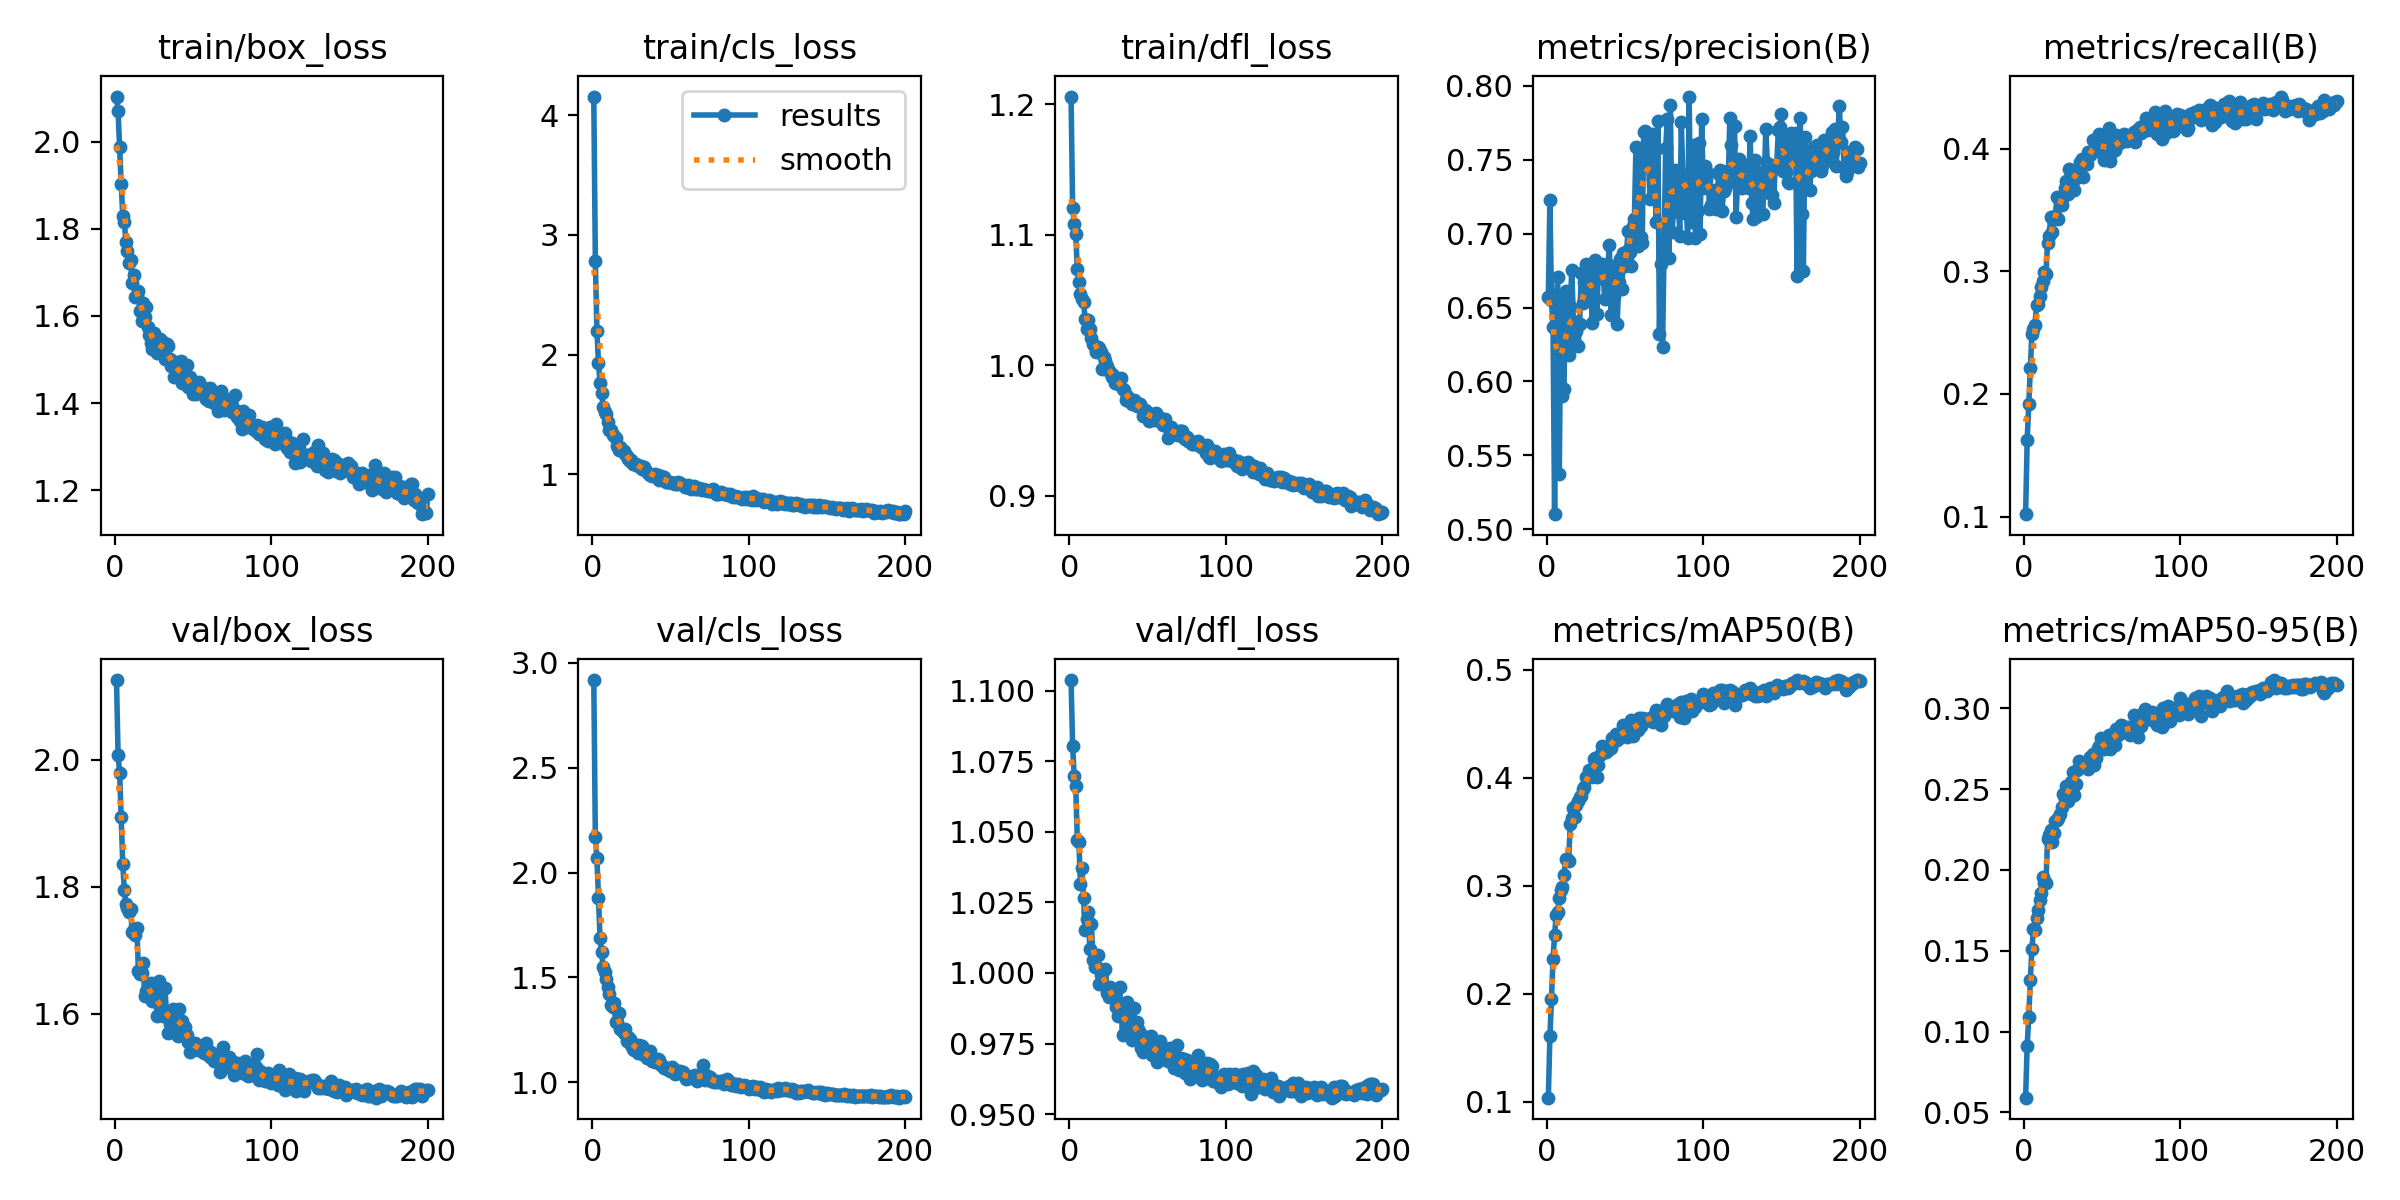

Data behind this chart, as committed beside it:
epoch, time, train/box_loss, train/cls_loss, train/dfl_loss, metrics/precision(B), metrics/recall(B), metrics/mAP50(B), metrics/mAP50-95(B), val/box_loss, val/cls_loss, val/dfl_loss, lr/pg0, lr/pg1, lr/pg2
1, 62.26, 2.103, 4.154, 1.206, 0.6573, 0.1019, 0.1036, 0.05915, 2.125, 2.918, 1.104, 0.000166, 0.000166, 0.000166
2, 120.5, 2.069, 2.781, 1.121, 0.7227, 0.1623, 0.1607, 0.09129, 2.007, 2.171, 1.08, 0.0003311, 0.0003311, 0.0003311
3, 179.1, 1.987, 2.2, 1.108, 0.655, 0.1915, 0.1946, 0.1088, 1.979, 2.068, 1.07, 0.0004944, 0.0004944, 0.0004944
4, 235.6, 1.903, 1.931, 1.1, 0.6371, 0.2213, 0.2324, 0.1319, 1.91, 1.88, 1.066, 0.0004926, 0.0004926, 0.0004926
5, 291.6, 1.829, 1.763, 1.073, 0.5102, 0.2487, 0.2545, 0.1508, 1.836, 1.69, 1.047, 0.0004901, 0.0004901, 0.0004901
6, 350.1, 1.815, 1.68, 1.064, 0.6545, 0.2529, 0.2727, 0.1634, 1.794, 1.62, 1.046, 0.0004876, 0.0004876, 0.0004876
7, 408.6, 1.771, 1.562, 1.055, 0.6709, 0.2565, 0.2761, 0.163, 1.772, 1.549, 1.031, 0.0004852, 0.0004852, 0.0004852
8, 464.2, 1.749, 1.522, 1.051, 0.5374, 0.2726, 0.2887, 0.1704, 1.766, 1.524, 1.037, 0.0004827, 0.0004827, 0.0004827
9, 522.9, 1.722, 1.505, 1.048, 0.6556, 0.2735, 0.2959, 0.1753, 1.761, 1.493, 1.026, 0.0004802, 0.0004802, 0.0004802
10, 581.3, 1.728, 1.436, 1.035, 0.5898, 0.2799, 0.2987, 0.1814, 1.764, 1.455, 1.015, 0.0004777, 0.0004777, 0.0004777
11, 638.1, 1.676, 1.373, 1.028, 0.5946, 0.287, 0.3095, 0.186, 1.728, 1.42, 1.019, 0.0004752, 0.0004752, 0.0004752
12, 694.3, 1.694, 1.373, 1.035, 0.6613, 0.2919, 0.3245, 0.1955, 1.733, 1.368, 1.022, 0.0004728, 0.0004728, 0.0004728
13, 752, 1.643, 1.325, 1.028, 0.6524, 0.2994, 0.3244, 0.1921, 1.724, 1.36, 1.009, 0.0004703, 0.0004703, 0.0004703
14, 807.6, 1.646, 1.316, 1.02, 0.6176, 0.2976, 0.3234, 0.1917, 1.736, 1.376, 1.018, 0.0004678, 0.0004678, 0.0004678
15, 863, 1.657, 1.301, 1.016, 0.6513, 0.3235, 0.3573, 0.2189, 1.667, 1.286, 1.005, 0.0004654, 0.0004654, 0.0004654
16, 918.5, 1.611, 1.236, 1.014, 0.6754, 0.3286, 0.3626, 0.2216, 1.662, 1.289, 1.002, 0.0004629, 0.0004629, 0.0004629
17, 975.2, 1.588, 1.202, 1.01, 0.6408, 0.3442, 0.3721, 0.2248, 1.663, 1.328, 1.003, 0.0004604, 0.0004604, 0.0004604
18, 1031, 1.63, 1.229, 1.014, 0.6262, 0.3318, 0.3642, 0.2174, 1.679, 1.256, 1.006, 0.0004579, 0.0004579, 0.0004579
19, 1089, 1.596, 1.2, 1.013, 0.6342, 0.3437, 0.3751, 0.2228, 1.628, 1.247, 0.9961, 0.0004554, 0.0004554, 0.0004554
20, 1145, 1.621, 1.196, 1.01, 0.6238, 0.3454, 0.3782, 0.2304, 1.636, 1.234, 0.9991, 0.000453, 0.000453, 0.000453
21, 1201, 1.574, 1.166, 0.9971, 0.6387, 0.3603, 0.3819, 0.2308, 1.641, 1.254, 0.9963, 0.0004505, 0.0004505, 0.0004505
22, 1257, 1.557, 1.155, 1.006, 0.6731, 0.3428, 0.3831, 0.2318, 1.639, 1.197, 1.001, 0.000448, 0.000448, 0.000448
23, 1311, 1.537, 1.127, 1.003, 0.6534, 0.3594, 0.39, 0.2346, 1.647, 1.218, 1.001, 0.0004456, 0.0004456, 0.0004456
24, 1373, 1.525, 1.115, 0.9993, 0.6675, 0.3539, 0.3918, 0.2389, 1.62, 1.207, 0.9929, 0.0004431, 0.0004431, 0.0004431
25, 1428, 1.56, 1.12, 0.9954, 0.6798, 0.3607, 0.4005, 0.247, 1.619, 1.18, 0.9915, 0.0004406, 0.0004406, 0.0004406
26, 1488, 1.528, 1.088, 0.9946, 0.6668, 0.3683, 0.4006, 0.2435, 1.633, 1.159, 0.9952, 0.0004381, 0.0004381, 0.0004381
27, 1544, 1.515, 1.083, 0.991, 0.6596, 0.3738, 0.4074, 0.252, 1.596, 1.155, 0.9915, 0.0004356, 0.0004356, 0.0004356
28, 1602, 1.544, 1.086, 0.9926, 0.6718, 0.3628, 0.4008, 0.2424, 1.651, 1.176, 0.9935, 0.0004332, 0.0004332, 0.0004332
29, 1658, 1.546, 1.072, 0.9861, 0.6398, 0.3831, 0.408, 0.2497, 1.602, 1.142, 0.9903, 0.0004307, 0.0004307, 0.0004307
30, 1713, 1.526, 1.066, 0.99, 0.6754, 0.3799, 0.4172, 0.2545, 1.604, 1.179, 0.9878, 0.0004282, 0.0004282, 0.0004282
31, 1770, 1.541, 1.072, 0.9852, 0.6822, 0.3734, 0.4181, 0.2604, 1.597, 1.141, 0.9847, 0.0004258, 0.0004258, 0.0004258
32, 1826, 1.5, 1.043, 0.9896, 0.6454, 0.3666, 0.4012, 0.2462, 1.64, 1.175, 0.9949, 0.0004233, 0.0004233, 0.0004233
33, 1880, 1.536, 1.061, 0.9904, 0.6767, 0.376, 0.4122, 0.2533, 1.597, 1.128, 0.9867, 0.0004208, 0.0004208, 0.0004208
34, 1936, 1.53, 1.038, 0.9813, 0.6701, 0.3831, 0.4208, 0.2617, 1.569, 1.134, 0.978, 0.0004183, 0.0004183, 0.0004183
35, 1991, 1.502, 1.02, 0.9807, 0.6794, 0.3823, 0.4291, 0.2675, 1.584, 1.115, 0.9783, 0.0004158, 0.0004158, 0.0004158
36, 2049, 1.486, 1.004, 0.9731, 0.6741, 0.389, 0.424, 0.265, 1.59, 1.125, 0.981, 0.0004134, 0.0004134, 0.0004134
37, 2106, 1.492, 0.997, 0.9763, 0.6559, 0.3913, 0.4261, 0.2645, 1.607, 1.148, 0.9898, 0.0004109, 0.0004109, 0.0004109
38, 2161, 1.46, 0.9858, 0.9725, 0.6721, 0.3766, 0.4239, 0.264, 1.599, 1.103, 0.9839, 0.0004084, 0.0004084, 0.0004084
39, 2215, 1.494, 0.9962, 0.9722, 0.6762, 0.3909, 0.4256, 0.2649, 1.593, 1.105, 0.9824, 0.0004059, 0.0004059, 0.0004059
40, 2271, 1.479, 1.001, 0.9705, 0.6924, 0.3872, 0.4291, 0.2665, 1.565, 1.098, 0.9764, 0.0004035, 0.0004035, 0.0004035
41, 2326, 1.459, 0.9856, 0.9735, 0.6452, 0.3977, 0.4273, 0.2623, 1.608, 1.106, 0.9876, 0.000401, 0.000401, 0.000401
42, 2384, 1.496, 0.9925, 0.9722, 0.678, 0.3949, 0.437, 0.2698, 1.588, 1.113, 0.9795, 0.0003985, 0.0003985, 0.0003985
43, 2439, 1.447, 0.9568, 0.9684, 0.6578, 0.3966, 0.4337, 0.2687, 1.588, 1.107, 0.9827, 0.0003961, 0.0003961, 0.0003961
44, 2496, 1.468, 0.9838, 0.9701, 0.676, 0.4067, 0.4408, 0.2715, 1.576, 1.08, 0.9801, 0.0003936, 0.0003936, 0.0003936
45, 2556, 1.462, 0.9611, 0.9698, 0.6387, 0.3985, 0.4348, 0.2649, 1.578, 1.077, 0.9788, 0.0003911, 0.0003911, 0.0003911
46, 2609, 1.488, 0.9781, 0.9677, 0.6673, 0.4079, 0.4372, 0.2693, 1.566, 1.07, 0.9736, 0.0003886, 0.0003886, 0.0003886
47, 2667, 1.436, 0.9356, 0.9613, 0.6827, 0.3979, 0.4399, 0.2754, 1.555, 1.07, 0.9719, 0.0003861, 0.0003861, 0.0003861
48, 2720, 1.459, 0.937, 0.9653, 0.6628, 0.4119, 0.4433, 0.2764, 1.539, 1.064, 0.9728, 0.0003837, 0.0003837, 0.0003837
49, 2776, 1.432, 0.9341, 0.9645, 0.6869, 0.4075, 0.449, 0.2815, 1.554, 1.061, 0.9773, 0.0003812, 0.0003812, 0.0003812
50, 2834, 1.421, 0.9366, 0.9594, 0.6784, 0.398, 0.4413, 0.2752, 1.549, 1.056, 0.9753, 0.0003787, 0.0003787, 0.0003787
51, 2891, 1.433, 0.926, 0.9572, 0.6883, 0.3906, 0.4379, 0.2749, 1.554, 1.072, 0.9761, 0.0003763, 0.0003763, 0.0003763
52, 2945, 1.421, 0.928, 0.962, 0.7018, 0.4009, 0.4442, 0.2771, 1.547, 1.049, 0.9778, 0.0003738, 0.0003738, 0.0003738
53, 3002, 1.423, 0.9162, 0.9622, 0.6877, 0.4043, 0.4436, 0.2801, 1.543, 1.037, 0.971, 0.0003713, 0.0003713, 0.0003713
54, 3056, 1.448, 0.9171, 0.9576, 0.6779, 0.4168, 0.4535, 0.2831, 1.547, 1.044, 0.9753, 0.0003688, 0.0003688, 0.0003688
55, 3111, 1.44, 0.936, 0.9631, 0.7053, 0.3902, 0.439, 0.2749, 1.546, 1.054, 0.9703, 0.0003663, 0.0003663, 0.0003663
56, 3168, 1.434, 0.9242, 0.9581, 0.71, 0.398, 0.4497, 0.2818, 1.54, 1.054, 0.9684, 0.0003639, 0.0003639, 0.0003639
57, 3222, 1.424, 0.9191, 0.96, 0.7588, 0.3984, 0.4463, 0.2825, 1.538, 1.042, 0.9732, 0.0003614, 0.0003614, 0.0003614
58, 3279, 1.409, 0.9079, 0.9582, 0.6916, 0.3988, 0.4442, 0.2775, 1.554, 1.049, 0.9759, 0.0003589, 0.0003589, 0.0003589
59, 3334, 1.416, 0.8976, 0.9559, 0.7582, 0.4109, 0.4553, 0.2869, 1.536, 1.03, 0.9696, 0.0003565, 0.0003565, 0.0003565
60, 3391, 1.404, 0.8928, 0.9543, 0.6979, 0.404, 0.4478, 0.2834, 1.541, 1.017, 0.9725, 0.000354, 0.000354, 0.000354
... 140 more rows
